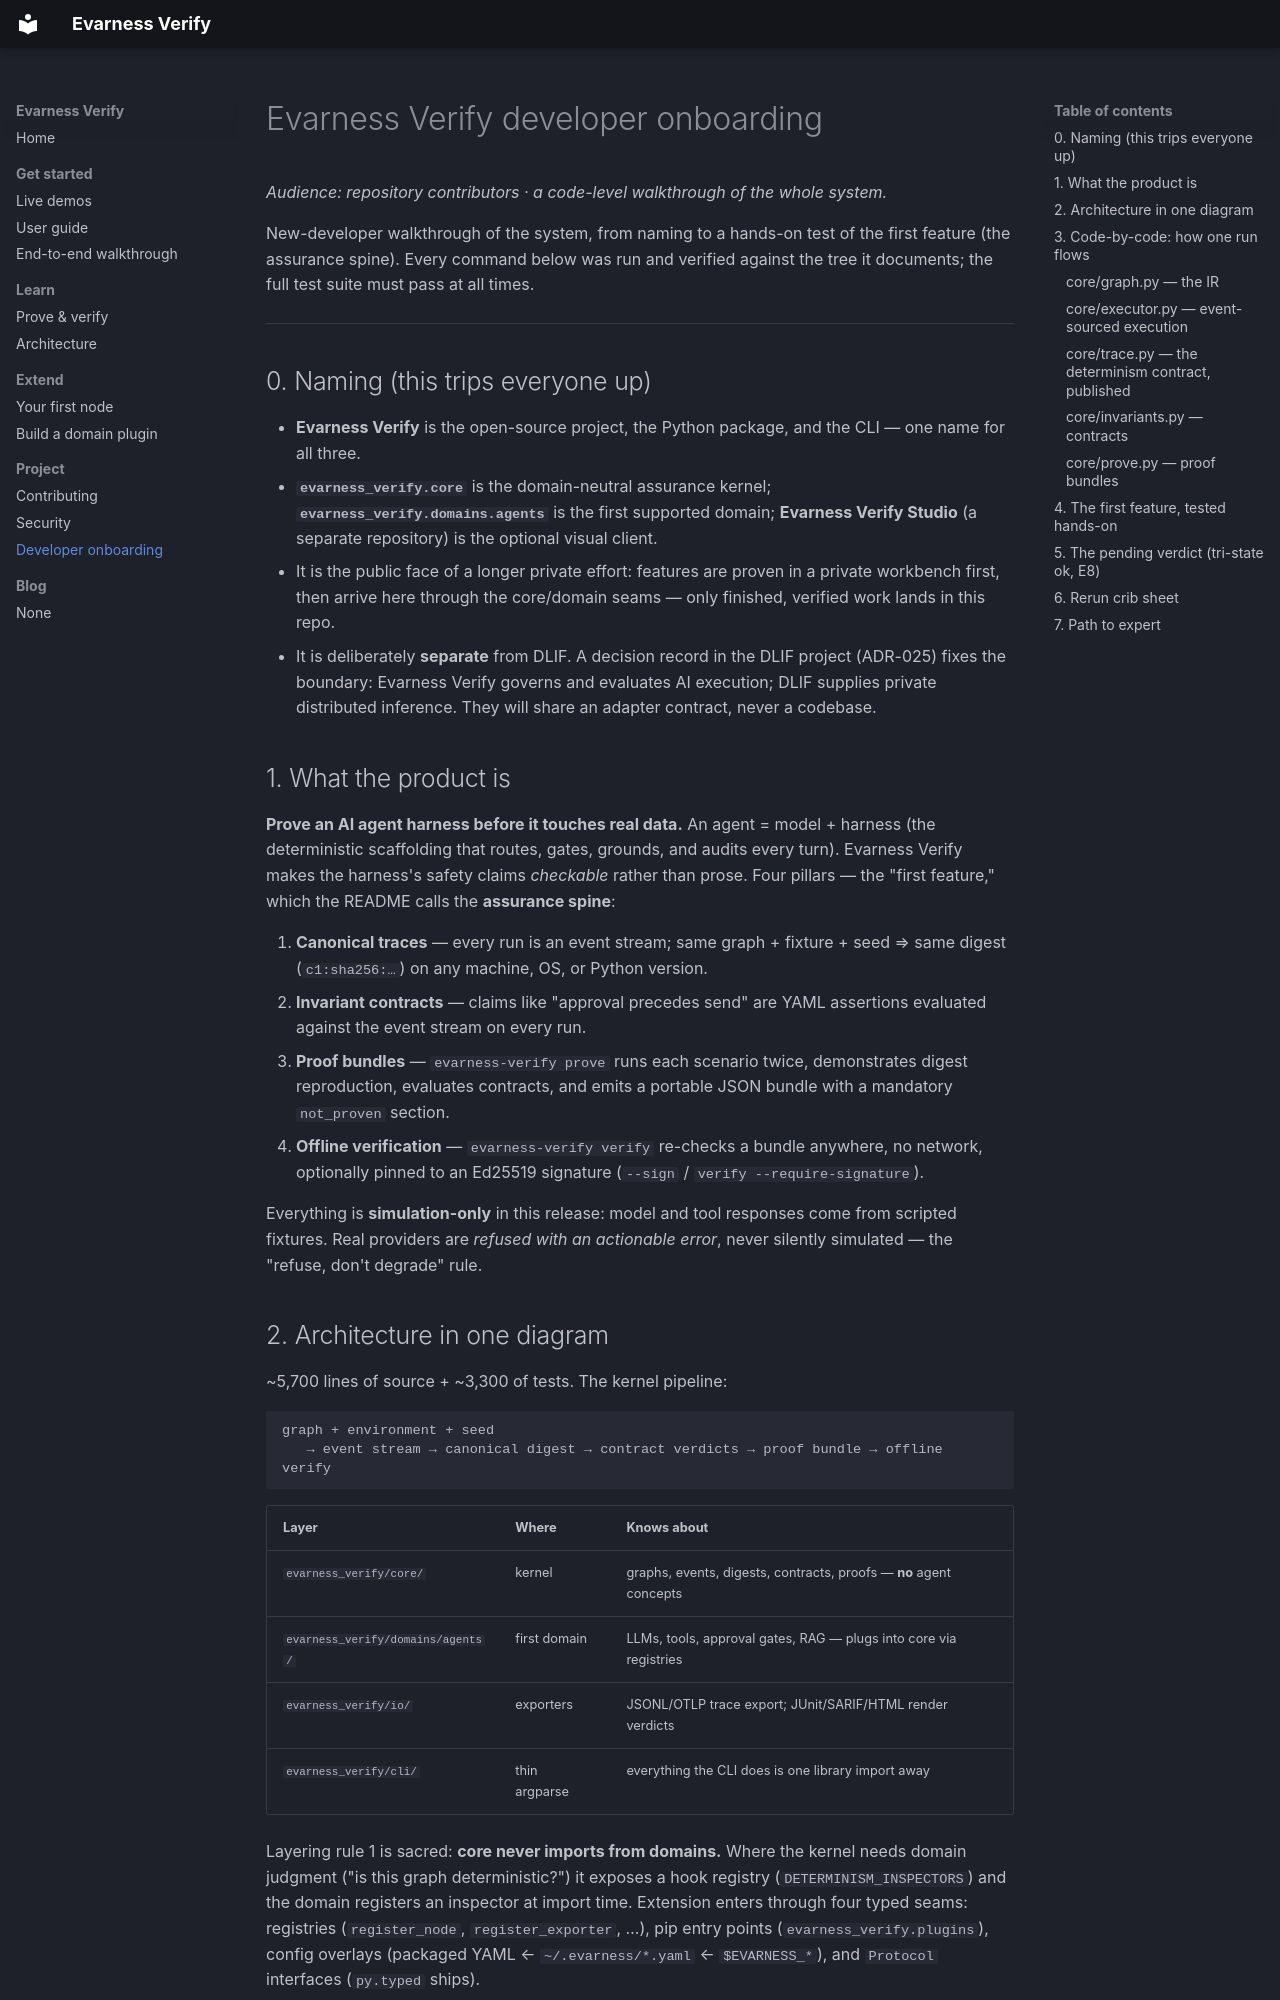

repository: evarness-ai/evarness-verify · page: ONBOARDING/index.html · generator: mkdocs

# Evarness Verify developer onboarding

*Audience: repository contributors · a code-level walkthrough of the whole system.*

New-developer walkthrough of the system, from naming to a hands-on test of the
first feature (the assurance spine). Every command below was run and verified
against the tree it documents; the full test suite must pass at all times.

---

## 0. Naming (this trips everyone up)

- **Evarness Verify** is the open-source project, the Python package, and the CLI —
  one name for all three.
- **`evarness_verify.core`** is the domain-neutral assurance kernel;
  **`evarness_verify.domains.agents`** is the first supported domain;
  **Evarness Verify Studio** (a separate repository) is the optional visual client.
- It is the public face of a longer private effort: features are proven in a
  private workbench first, then arrive here through the core/domain seams —
  only finished, verified work lands in this repo.
- It is deliberately **separate** from DLIF. A decision record in the DLIF
  project (ADR-025) fixes the boundary: Evarness Verify governs and evaluates AI
  execution; DLIF supplies private distributed inference. They will share an
  adapter contract, never a codebase.

## 1. What the product is

**Prove an AI agent harness before it touches real data.** An agent = model +
harness (the deterministic scaffolding that routes, gates, grounds, and audits
every turn). Evarness Verify makes the harness's safety claims *checkable* rather than
prose. Four pillars — the "first feature," which the README calls the
**assurance spine**:

1. **Canonical traces** — every run is an event stream; same graph + fixture +
   seed ⇒ same digest (`c1:sha256:…`) on any machine, OS, or Python version.
2. **Invariant contracts** — claims like "approval precedes send" are YAML
   assertions evaluated against the event stream on every run.
3. **Proof bundles** — `evarness-verify prove` runs each scenario twice, demonstrates
   digest reproduction, evaluates contracts, and emits a portable JSON bundle
   with a mandatory `not_proven` section.
4. **Offline verification** — `evarness-verify verify` re-checks a bundle anywhere,
   no network, optionally pinned to an Ed25519 signature
   (`--sign` / `verify --require-signature`).

Everything is **simulation-only** in this release: model and tool responses
come from scripted fixtures. Real providers are *refused with an actionable
error*, never silently simulated — the "refuse, don't degrade" rule.

## 2. Architecture in one diagram

~5,700 lines of source + ~3,300 of tests. The kernel pipeline:

```
graph + environment + seed
   → event stream → canonical digest → contract verdicts → proof bundle → offline verify
```

| Layer | Where | Knows about |
|---|---|---|
| `evarness_verify/core/` | kernel | graphs, events, digests, contracts, proofs — **no** agent concepts |
| `evarness_verify/domains/agents/` | first domain | LLMs, tools, approval gates, RAG — plugs into core via registries |
| `evarness_verify/io/` | exporters | JSONL/OTLP trace export; JUnit/SARIF/HTML render verdicts |
| `evarness_verify/cli/` | thin argparse | everything the CLI does is one library import away |

Layering rule 1 is sacred: **core never imports from domains.** Where the
kernel needs domain judgment ("is this graph deterministic?") it exposes a hook
registry (`DETERMINISM_INSPECTORS`) and the domain registers an inspector at
import time. Extension enters through four typed seams: registries
(`register_node`, `register_exporter`, …), pip entry points
(`evarness_verify.plugins`), config overlays (packaged YAML ← `~/.evarness/*.yaml` ←
`$EVARNESS_*`), and `Protocol` interfaces (`py.typed` ships).

## 3. Code-by-code: how one run flows

Read these five files in this order — that is the whole kernel:
